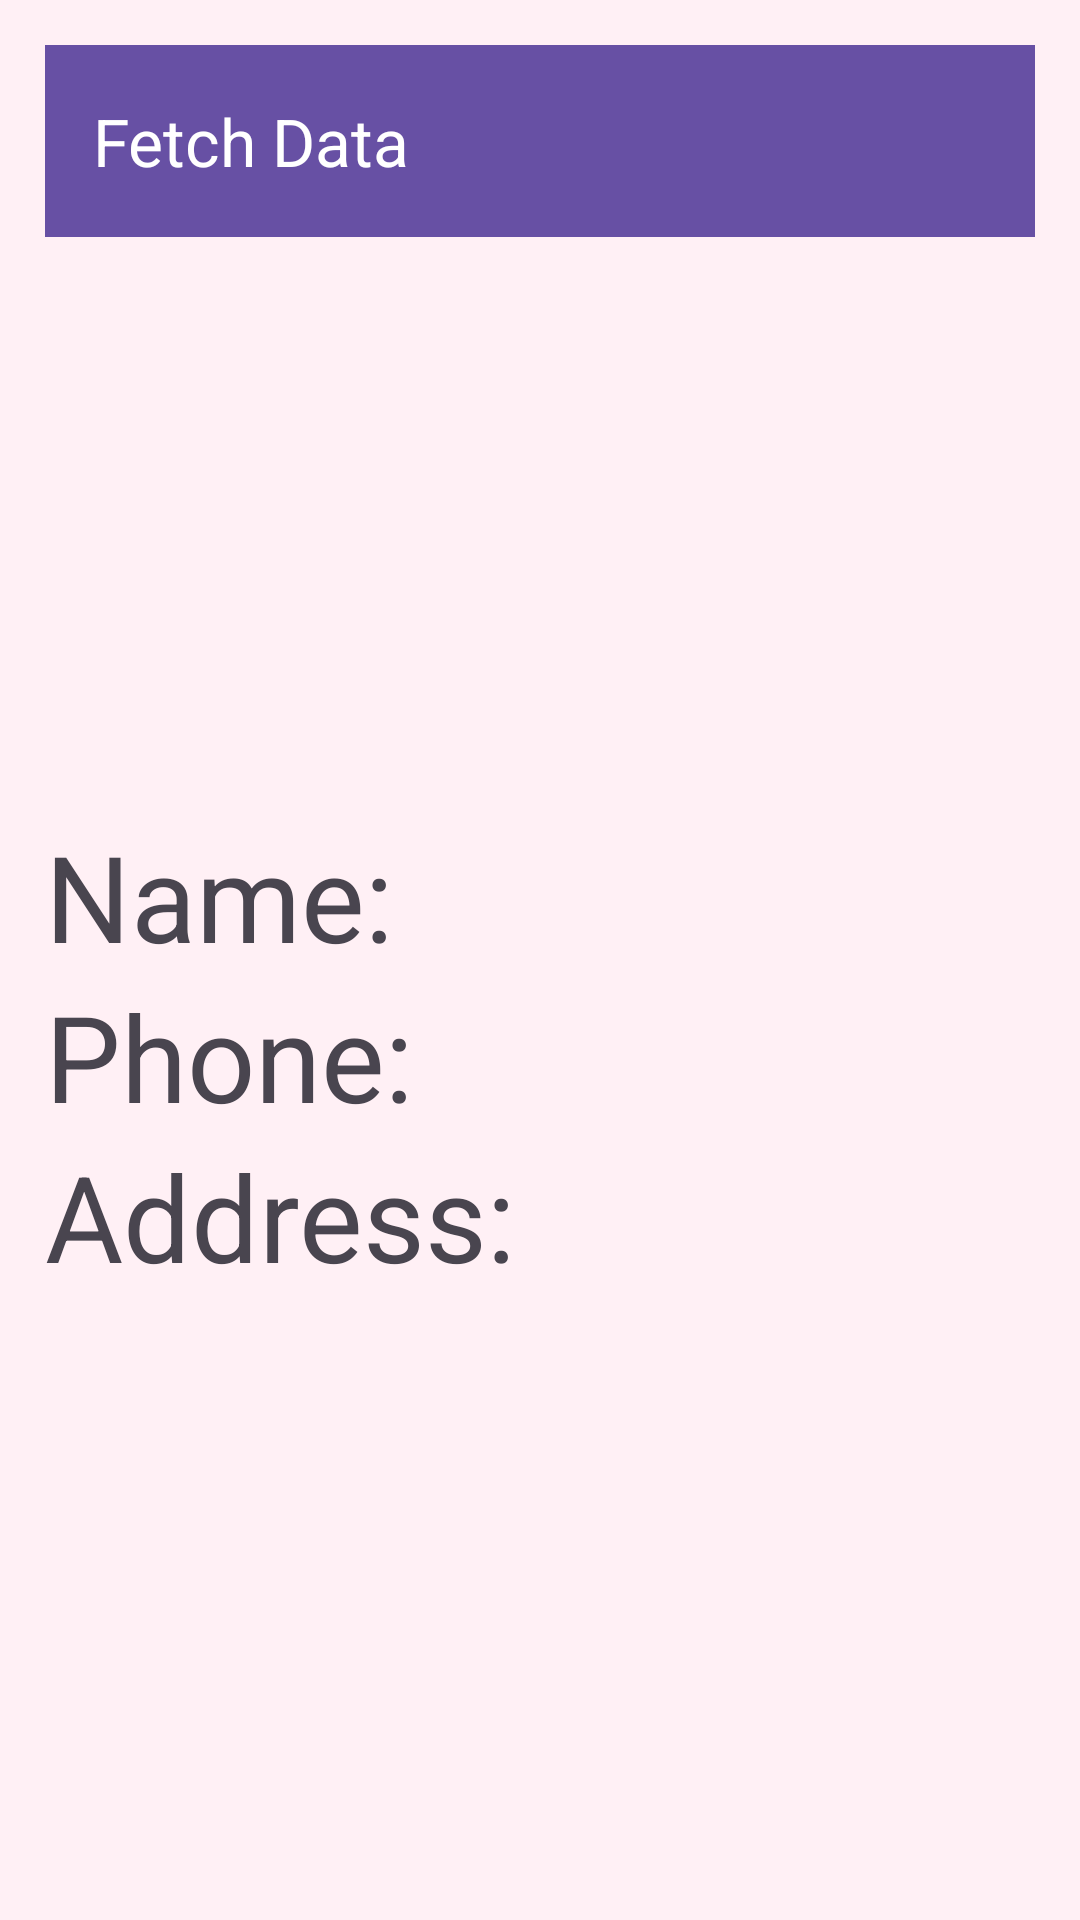

Layout XML and referenced resources for this Android screen:
<!-- AndroidManifest.xml: application theme Theme.FireBaseUserAunthetication -->
<!-- res/layout/activity_fetch.xml -->
<?xml version="1.0" encoding="utf-8"?>
<LinearLayout xmlns:android="http://schemas.android.com/apk/res/android"
    xmlns:app="http://schemas.android.com/apk/res-auto"
    xmlns:tools="http://schemas.android.com/tools"
    android:id="@+id/main"
    android:layout_width="match_parent"
    android:layout_height="match_parent"
    android:orientation="vertical"
    android:background="@color/LavenderBlush"
    android:padding="15dp"
    tools:context=".FetchActivity">
    <androidx.appcompat.widget.Toolbar
        android:id="@+id/tb1"
        android:layout_width="match_parent"
        android:layout_height="wrap_content"
        android:background="?attr/colorPrimary"
        app:title="Fetch Data"
        app:titleTextColor="@color/white"
        app:navigationIcon="@drawable/baseline_arrow_back_24"/>
<LinearLayout
    android:layout_width="match_parent"
    android:layout_height="match_parent"
    android:orientation="vertical"
    android:gravity="center">
    <TextView
        android:id="@+id/tv1"
        android:layout_width="match_parent"
        android:layout_height="wrap_content"
        android:text="Name:"
        android:textSize="40dp"/>
    <TextView
        android:id="@+id/tv2"
        android:layout_width="match_parent"
        android:layout_height="wrap_content"
        android:text="Phone:"
        android:textSize="40dp"/>
    <TextView
        android:id="@+id/tv3"
        android:layout_width="match_parent"
        android:layout_height="wrap_content"
        android:text="Address:"
        android:textSize="40dp"/>

   </LinearLayout>

</LinearLayout>
<!-- resources referenced by this layout -->
<resources>
  <color name="LavenderBlush">#fff0f5</color>
  <color name="white">#FFFFFFFF</color>
  <style name="Theme.FireBaseUserAunthetication" parent="Base.Theme.FireBaseUserAunthetication" />
  <style name="Base.Theme.FireBaseUserAunthetication" parent="Theme.Material3.DayNight.NoActionBar">
          
          
      </style>
</resources>
